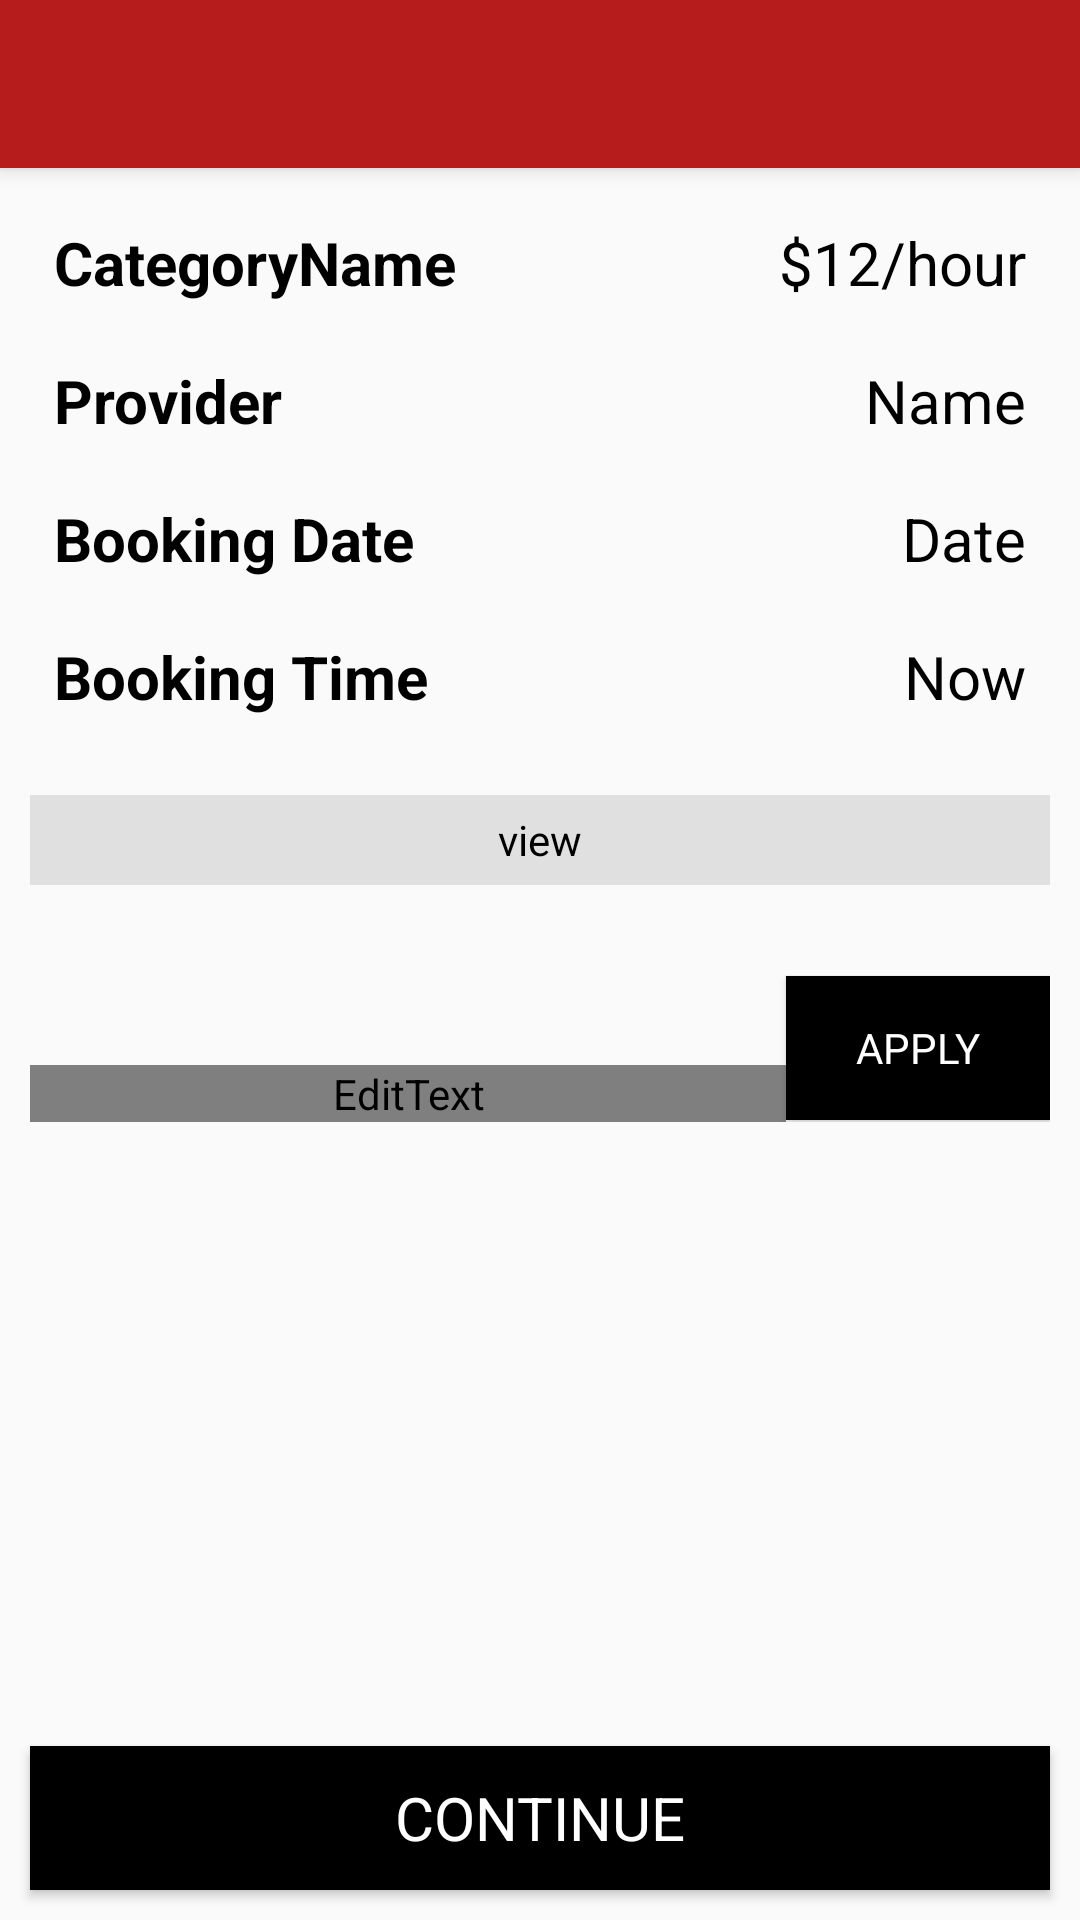

Layout XML and referenced resources for this Android screen:
<!-- AndroidManifest.xml: application theme AppTheme -->
<!-- res/layout/activity_booking_detail.xml -->
<?xml version="1.0" encoding="utf-8"?>
<android.support.constraint.ConstraintLayout xmlns:android="http://schemas.android.com/apk/res/android"
    xmlns:app="http://schemas.android.com/apk/res-auto"
    xmlns:tools="http://schemas.android.com/tools"
    android:layout_width="match_parent"
    android:layout_height="match_parent"
    tools:context="com.example.sample.usertribe.Activities.BookingDetailActivity">
    <android.support.v7.widget.Toolbar
        android:id="@+id/my_toolbar"
        android:layout_width="match_parent"
        android:layout_height="?attr/actionBarSize"
        android:background="?attr/colorPrimary"
        android:elevation="4dp"
        android:theme="@style/ThemeOverlay.AppCompat.ActionBar"
        app:popupTheme="@style/ThemeOverlay.AppCompat.Light"/>
    <LinearLayout
        android:layout_width="match_parent"
        android:layout_height="match_parent"
        android:layout_marginTop="?actionBarSize"
        android:orientation="vertical"
        android:padding="10dp"
        >
        <LinearLayout
            android:layout_width="match_parent"
            android:layout_height="wrap_content"
            android:orientation="horizontal"
            android:layout_margin="8.00dp"
            >
         <TextView
             android:layout_width="0dp"
             android:layout_height="30dp"
             android:layout_weight="1"
             android:text="CategoryName"
             android:fontFamily="sans-serif"
             android:textStyle="bold"
             android:textSize="20sp"
             android:textColor="#000000"
             android:id="@+id/subname"/>
            <TextView
                android:layout_width="0dp"
                android:layout_height="30dp"
                android:layout_weight="1"
                android:text="$12/hour"
                android:fontFamily="sans-serif"
                android:textSize="20sp"
                android:textColor="#000000"
                android:id="@+id/price"
                android:textAlignment="textEnd"
                android:gravity="end" />

        </LinearLayout>
        <LinearLayout
            android:layout_width="match_parent"
            android:layout_height="wrap_content"
            android:orientation="horizontal"
            android:layout_margin="8.00dp"
            >
            <TextView
                android:layout_width="0dp"
                android:layout_height="30dp"
                android:layout_weight="1"
                android:text="Provider"
                android:fontFamily="sans-serif"
                android:textStyle="bold"
                android:textSize="20sp"
                android:textColor="#000000"
                android:id="@+id/providername"/>
            <TextView
                android:layout_width="0dp"
                android:layout_height="30dp"
                android:layout_weight="1"
                android:text="Name"
                android:fontFamily="sans-serif"
                android:textSize="20sp"
                android:textColor="#000000"
                android:id="@+id/name"
                android:textAlignment="textEnd"
                android:gravity="end" />
        </LinearLayout>
        <LinearLayout
            android:layout_width="match_parent"
            android:layout_height="wrap_content"
            android:orientation="horizontal"
            android:layout_margin="8.00dp"
            >
            <TextView
                android:layout_width="0dp"
                android:layout_height="30dp"
                android:layout_weight="1"
                android:text="Booking Date"
                android:fontFamily="sans-serif"
                android:textStyle="bold"
                android:textSize="20sp"
                android:textColor="#000000"
                android:id="@+id/date"/>
            <TextView
                android:layout_width="0dp"
                android:layout_height="30dp"
                android:layout_weight="1"
                android:text="Date"
                android:fontFamily="sans-serif"
                android:textSize="20sp"
                android:textColor="#000000"
                android:id="@+id/date1"
                android:textAlignment="textEnd"
                android:gravity="end" />
        </LinearLayout>
        <LinearLayout
            android:layout_width="match_parent"
            android:layout_height="wrap_content"
            android:orientation="horizontal"
            android:layout_margin="8.00dp"
            >
            <TextView
                android:layout_width="0dp"
                android:layout_height="30dp"
                android:layout_weight="1"
                android:text="Booking Time"
                android:fontFamily="sans-serif"
                android:textStyle="bold"
                android:textSize="20sp"
                android:textColor="#000000"
                android:id="@+id/time"/>
            <TextView
                android:layout_width="0dp"
                android:layout_height="30dp"
                android:layout_weight="1"
                android:text="Now"
                android:fontFamily="sans-serif"
                android:textSize="20sp"
                android:textColor="#000000"
                android:id="@+id/time1"
                android:textAlignment="textEnd"
                android:gravity="end" />
        </LinearLayout>
        <view
            android:layout_width="fill_parent"
            android:layout_height="30.00dp"
            android:layout_marginTop="15dp"
            android:backgroundTint="#E0E0E0"/>
        <LinearLayout
            android:layout_width="match_parent"
            android:layout_height="wrap_content"
            android:orientation="horizontal"
            android:layout_marginTop="30dp">
        <EditText
            android:layout_width="0dp"
            android:layout_height="wrap_content"
             android:layout_marginTop="30dp"
            android:hint="Promo Code(optional)"
            android:fontFamily="sans-serif"
            android:textSize="?android:textAppearanceMedium"
            android:layout_weight="1"/>
            <Button
                android:layout_width="wrap_content"
                android:layout_height="wrap_content"
                android:background="@drawable/rounded_button"
                android:layout_gravity="center"
                android:text="Apply"
                android:textColor="#ffffff"
                android:fontFamily="sans-serif"
                />
        </LinearLayout>
    </LinearLayout>
    <Button
        android:layout_width="match_parent"
        android:layout_height="wrap_content"
        app:layout_constraintBottom_toBottomOf="parent"
        android:layout_margin="10dp"
        android:background="@drawable/rounded_button"
        android:text="CONTINUE"
        android:textColor="#ffffff"
        android:textSize="20sp"
        android:fontFamily="sans-serif"/>
</android.support.constraint.ConstraintLayout>
<!-- resources referenced by this layout -->
<resources>
  <!-- drawable rounded_button (drawable-v21) -->
  <?xml version="1.0" encoding="utf-8"?>
  <ripple
      xmlns:android="http://schemas.android.com/apk/res/android"
      android:color="#FFDDDDDD"> 
  
      
      <item>
          <color android:color="#000000" />
      </item>
  
      
      <item android:id="@android:id/mask">
          <shape android:shape="rectangle">
              <solid android:color="#000000" />
          </shape>
      </item>
  </ripple>
  <style name="AppTheme" parent="Theme.AppCompat.Light.NoActionBar">
          
          <item name="colorPrimary">@color/colorPrimary</item>
          <item name="colorPrimaryDark">@color/colorPrimaryDark</item>
          <item name="colorAccent">@color/colorAccent</item>
          <item name="android:actionBarStyle">@color/colorAppbar</item>
      </style>
  <color name="colorPrimary">#B71C1C</color>
  <color name="colorPrimaryDark">#C62828</color>
  <color name="colorAccent">#FF4081</color>
  <color name="colorAppbar">#ffffff</color>
</resources>
